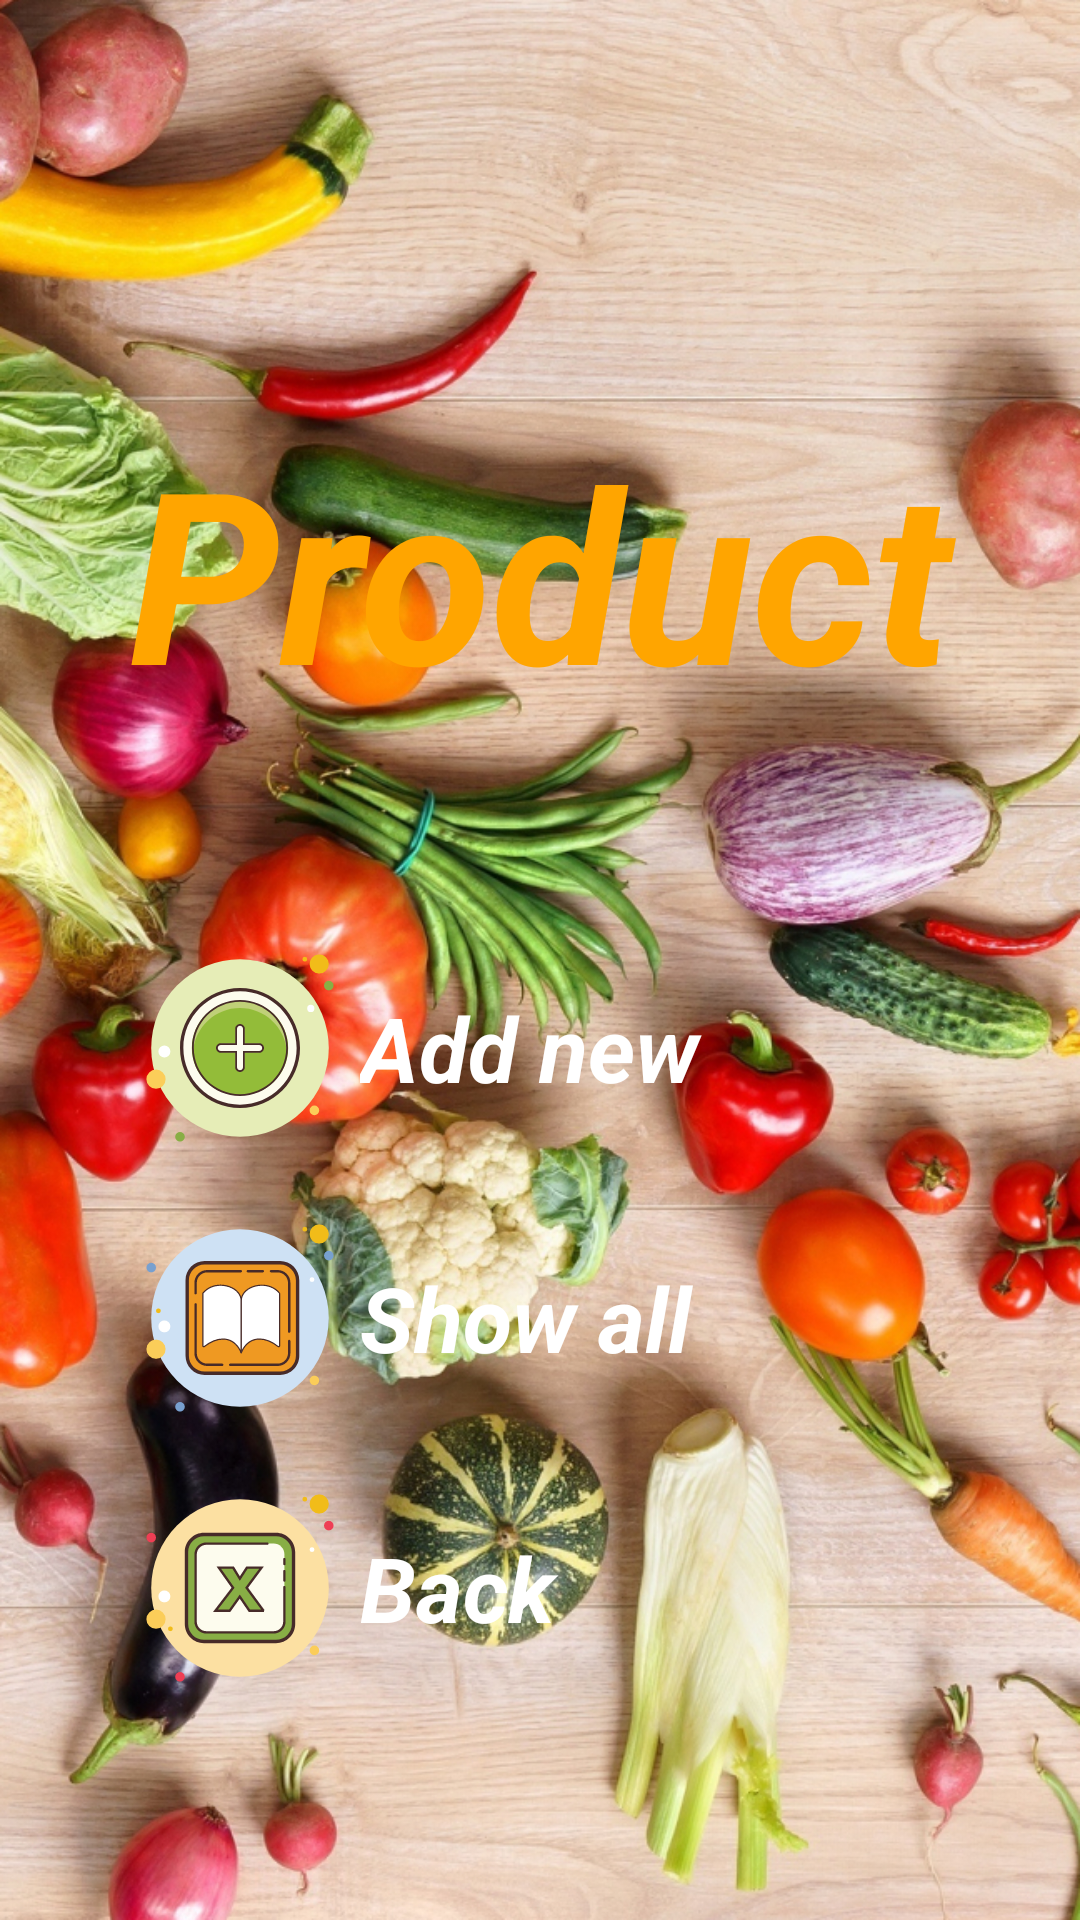

Reconstruct the res/layout file that produces this screen, plus the resources it refers to.
<!-- AndroidManifest.xml: application theme Theme.Foods -->
<!-- res/layout/activity_product_management.xml -->
<?xml version="1.0" encoding="utf-8"?>
<androidx.constraintlayout.widget.ConstraintLayout xmlns:android="http://schemas.android.com/apk/res/android"
    xmlns:app="http://schemas.android.com/apk/res-auto"
    xmlns:tools="http://schemas.android.com/tools"
    android:layout_width="match_parent"
    android:layout_height="match_parent"
    tools:context=".ui.admin.management.product.ProductManagementActivity">

    <ImageView
        android:id="@+id/img_background_manageCategory"
        android:layout_width="wrap_content"
        android:layout_height="wrap_content"
        android:background="@drawable/products"
        android:contentDescription="@string/background_products_management"
        android:foreground="@drawable/img_foreground"
        app:layout_constraintBottom_toBottomOf="parent"
        app:layout_constraintEnd_toEndOf="parent"
        app:layout_constraintHorizontal_bias="1.0"
        app:layout_constraintStart_toStartOf="parent"
        app:layout_constraintTop_toTopOf="parent"
        app:layout_constraintVertical_bias="0.0" />

    <TextView
        android:id="@+id/txt_products_manager"
        android:layout_width="match_parent"
        android:layout_height="wrap_content"
        android:layout_marginTop="132dp"
        android:gravity="center"
        android:padding="5dp"
        android:text="@string/product"
        android:textColor="@color/orange"
        android:textSize="80sp"
        android:textStyle="bold|italic"
        app:layout_constraintEnd_toEndOf="parent"
        app:layout_constraintHorizontal_bias="0.0"
        app:layout_constraintStart_toStartOf="parent"
        app:layout_constraintTop_toTopOf="parent" />

    <LinearLayout
        android:layout_width="match_parent"
        android:layout_height="wrap_content"
        android:orientation="vertical"
        app:layout_constraintBottom_toBottomOf="parent"
        app:layout_constraintEnd_toEndOf="parent"
        app:layout_constraintHorizontal_bias="0.0"
        app:layout_constraintStart_toStartOf="parent"
        app:layout_constraintTop_toBottomOf="@+id/txt_products_manager"
        app:layout_constraintVertical_bias="0.5">

        <LinearLayout
            android:id="@+id/layout_add_product"
            android:layout_width="370dp"
            android:layout_height="wrap_content"
            android:layout_gravity="center"
            android:layout_marginBottom="10dp"
            android:background="@drawable/btn_radius"
            android:backgroundTint="@color/transparent_80"
            android:gravity="center"
            android:orientation="horizontal">

            <ImageView
                android:contentDescription="@string/add_product"
                android:layout_width="80dp"
                android:layout_height="80dp"
                android:background="@drawable/ic_add" />

            <TextView
                android:layout_width="200dp"
                android:layout_height="wrap_content"
                android:layout_gravity="center"
                android:text="@string/add_new"
                android:textColor="@color/white"
                android:textSize="30sp"
                android:textStyle="bold|italic" />
        </LinearLayout>

        <LinearLayout
            android:id="@+id/layout_show_product"
            android:layout_width="370dp"
            android:layout_height="wrap_content"
            android:layout_gravity="center"
            android:layout_marginBottom="10dp"
            android:background="@drawable/btn_radius"
            android:backgroundTint="@color/transparent_80"
            android:gravity="center"
            android:orientation="horizontal">

            <ImageView
                android:contentDescription="@string/show_product"
                android:layout_width="80dp"
                android:layout_height="80dp"
                android:background="@drawable/ic_show" />

            <TextView
                android:layout_width="200dp"
                android:layout_height="wrap_content"
                android:layout_gravity="center"
                android:text="@string/show_all"
                android:textColor="@color/white"
                android:textSize="30sp"
                android:textStyle="bold|italic" />
        </LinearLayout>

        <LinearLayout
            android:id="@+id/layout_product_back"
            android:layout_width="370dp"
            android:layout_height="wrap_content"
            android:layout_gravity="center"
            android:layout_marginBottom="10dp"
            android:background="@drawable/btn_radius"
            android:backgroundTint="@color/transparent_80"
            android:gravity="center"
            android:orientation="horizontal">

            <ImageView
                android:contentDescription="@string/back_previous"
                android:layout_width="80dp"
                android:layout_height="80dp"
                android:background="@drawable/ic_cancel" />

            <TextView
                android:layout_width="200dp"
                android:layout_height="wrap_content"
                android:layout_gravity="center"
                android:text="@string/back"
                android:textColor="@color/white"
                android:textSize="30sp"
                android:textStyle="bold|italic" />
        </LinearLayout>

    </LinearLayout>

</androidx.constraintlayout.widget.ConstraintLayout>
<!-- resources referenced by this layout -->
<resources>
  <color name="orange">#FFA500</color>
  <color name="transparent_80">#80000000</color>
  <color name="white">#FFFFFFFF</color>
  <!-- drawable ic_add: vector/xml drawable (drawable, 3151 chars, omitted) -->
  <!-- drawable ic_cancel: vector/xml drawable (drawable, 3276 chars, omitted) -->
  <!-- drawable ic_show: vector/xml drawable (drawable, 5026 chars, omitted) -->
  <!-- drawable img_foreground (drawable) -->
  <?xml version="1.0" encoding="utf-8"?>
  <shape xmlns:android="http://schemas.android.com/apk/res/android">
      <gradient android:angle="90" android:startColor="#88000000" android:endColor="#88000000" />
      <corners android:radius="0dp"/>
  </shape>
  <!-- drawable products: jpg bitmap (drawable, 883878 bytes) -->
  <string name="add_new">Add new</string>
  <string name="add_product">Add product</string>
  <string name="back">Back</string>
  <string name="back_previous">Back previous</string>
  <string name="background_products_management">Background Products Management</string>
  <string name="product">Product</string>
  <string name="show_all">Show all</string>
  <string name="show_product">Show product</string>
  <style name="Theme.Foods" parent="Theme.MaterialComponents.DayNight.NoActionBar">
          
          <item name="colorPrimary">@color/purple_500</item>
          <item name="colorPrimaryVariant">@color/purple_700</item>
          <item name="colorOnPrimary">@color/white</item>
          
          <item name="colorSecondary">@color/teal_200</item>
          <item name="colorSecondaryVariant">@color/teal_700</item>
          <item name="colorOnSecondary">@color/black</item>
          
          <item name="android:statusBarColor">?attr/colorPrimaryVariant</item>
          
          <item name="android:forceDarkAllowed">false</item>
      </style>
  <color name="purple_500">#FF6200EE</color>
  <color name="purple_700">#FF3700B3</color>
  <color name="teal_200">#FF03DAC5</color>
  <color name="teal_700">#FF018786</color>
  <color name="black">#FF000000</color>
</resources>
